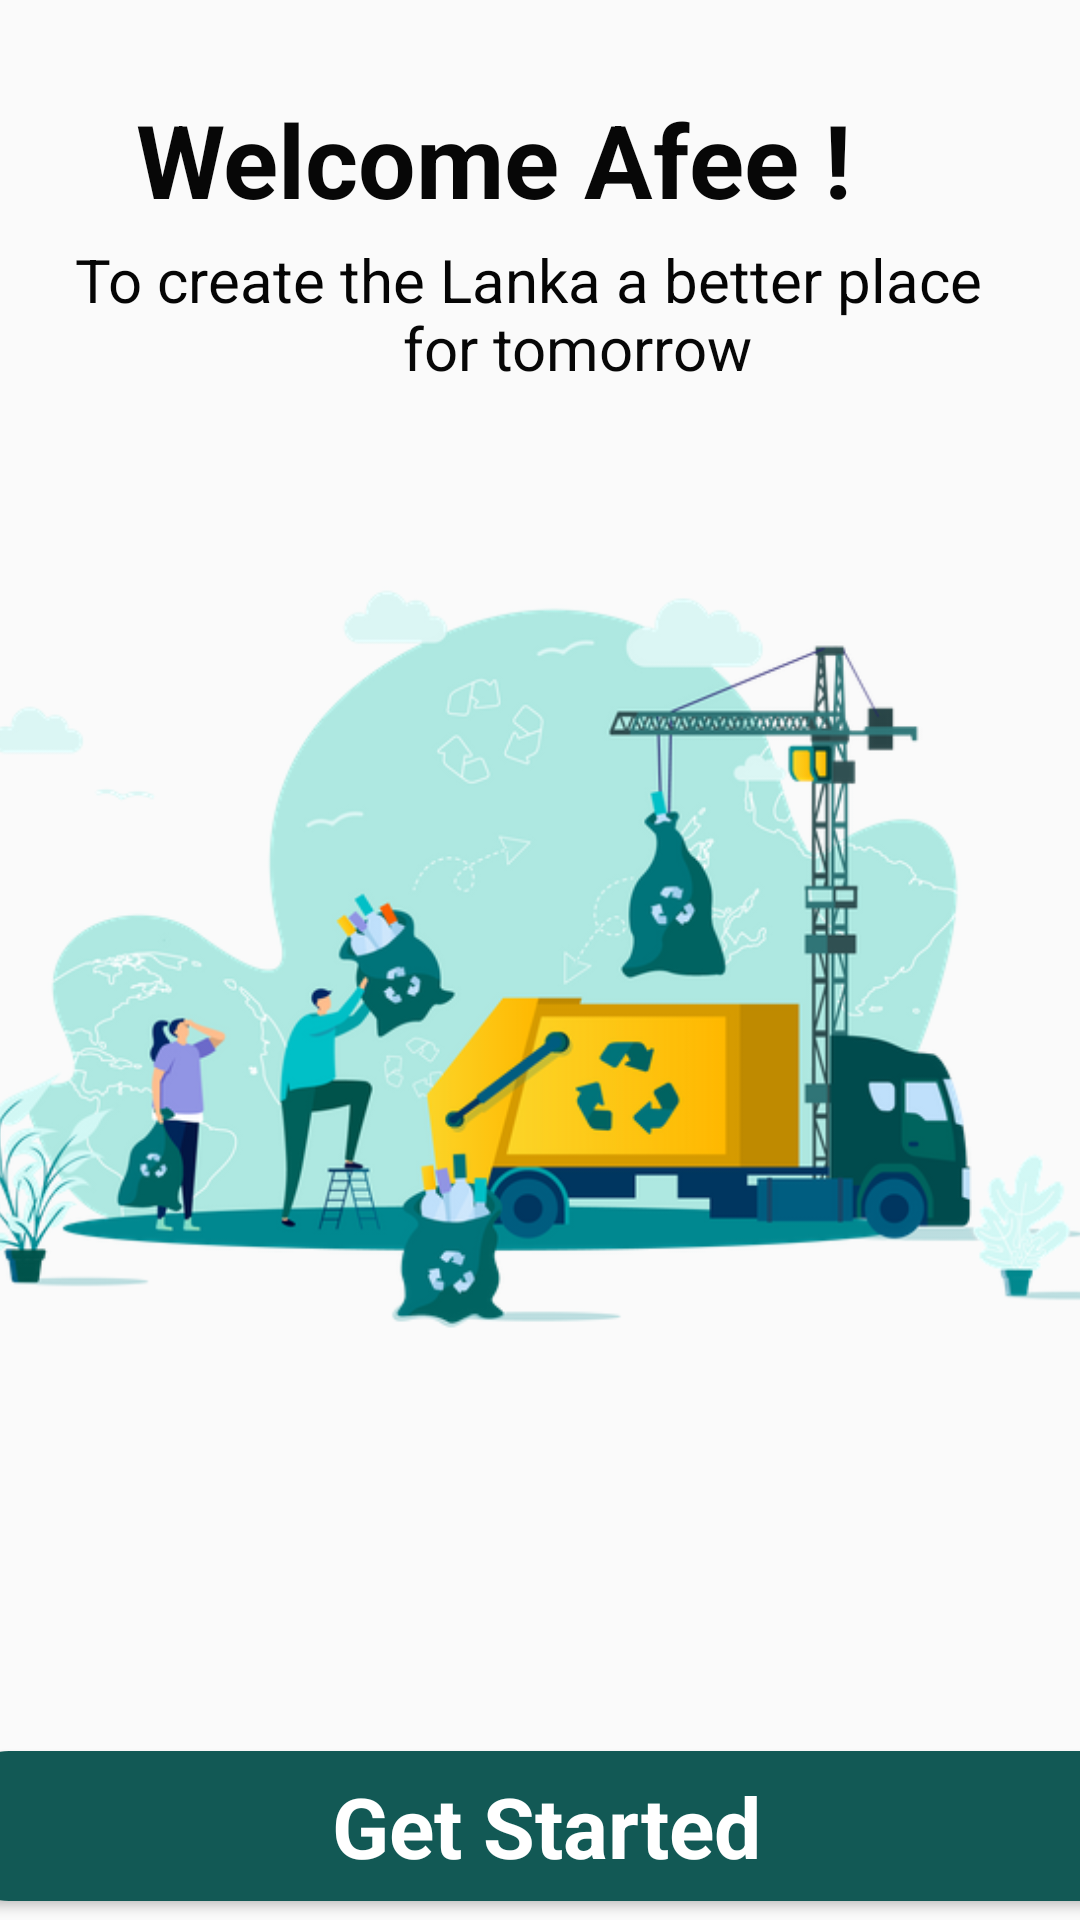

Android layout source for this screen:
<!-- AndroidManifest.xml: application theme Theme.WastePicker -->
<!-- res/layout/activity_welcome.xml -->
<?xml version="1.0" encoding="utf-8"?>
<androidx.constraintlayout.widget.ConstraintLayout xmlns:android="http://schemas.android.com/apk/res/android"
    xmlns:app="http://schemas.android.com/apk/res-auto"
    xmlns:tools="http://schemas.android.com/tools"
    android:layout_width="match_parent"
    android:layout_height="match_parent"
    tools:context="com.ousl.designprojectwastepicker.wastepicker.WelcomeActivity">

    <ImageView
        android:id="@+id/imageView2"
        android:layout_width="444dp"
        android:layout_height="806dp"
        app:layout_constraintBottom_toBottomOf="parent"
        app:layout_constraintEnd_toEndOf="parent"
        app:layout_constraintHorizontal_bias="0.515"
        app:layout_constraintStart_toStartOf="parent"
        app:layout_constraintTop_toTopOf="parent"
        app:layout_constraintVertical_bias="0.506"
        app:srcCompat="@drawable/welcome" />

    <TextView
        android:id="@+id/textView"
        android:layout_width="wrap_content"
        android:layout_height="wrap_content"
        android:text="Welcome Afee !"
        android:textAlignment="center"
        android:textColor="#070707"
        android:textSize="34sp"
        android:textStyle="bold"
        app:layout_constraintBottom_toBottomOf="parent"
        app:layout_constraintEnd_toEndOf="parent"
        app:layout_constraintHorizontal_bias="0.539"
        app:layout_constraintStart_toStartOf="@+id/imageView2"
        app:layout_constraintTop_toTopOf="parent"
        app:layout_constraintVertical_bias="0.051" />

    <TextView
        android:id="@+id/textView4"
        android:layout_width="wrap_content"
        android:layout_height="wrap_content"
        android:text="To create the Lanka a better place"
        android:textAlignment="center"
        android:textColor="#050505"
        android:textSize="20sp"
        app:layout_constraintBottom_toBottomOf="parent"
        app:layout_constraintEnd_toEndOf="parent"
        app:layout_constraintHorizontal_bias="0.432"
        app:layout_constraintStart_toStartOf="parent"
        app:layout_constraintTop_toTopOf="parent"
        app:layout_constraintVertical_bias="0.13" />

    <TextView
        android:id="@+id/textView8"
        android:layout_width="wrap_content"
        android:layout_height="wrap_content"
        android:text="for tomorrow"
        android:textAlignment="center"
        android:textColor="#070707"
        android:textSize="20sp"
        app:layout_constraintBottom_toBottomOf="parent"
        app:layout_constraintEnd_toEndOf="@+id/imageView2"
        app:layout_constraintHorizontal_bias="0.472"
        app:layout_constraintStart_toStartOf="parent"
        app:layout_constraintTop_toTopOf="parent"
        app:layout_constraintVertical_bias="0.167" />

    <Button
        android:id="@+id/get_started"
        style="@android:style/Widget.Button"
        android:layout_width="398dp"
        android:layout_height="50dp"
        android:background="@drawable/btn_bg"
        android:text="Get Started"
        android:textColor="@color/white"
        android:textSize="28sp"
        android:textStyle="bold"
        app:layout_constraintBottom_toBottomOf="parent"
        app:layout_constraintEnd_toEndOf="parent"
        app:layout_constraintHorizontal_bias="0.461"
        app:layout_constraintStart_toStartOf="parent"
        app:layout_constraintTop_toTopOf="parent"
        app:layout_constraintVertical_bias="0.989" />
</androidx.constraintlayout.widget.ConstraintLayout>
<!-- resources referenced by this layout -->
<resources>
  <color name="white">#FFFFFFFF</color>
  <!-- drawable btn_bg (drawable) -->
  <?xml version="1.0" encoding="utf-8"?>
  <shape android:shape="rectangle" xmlns:android="http://schemas.android.com/apk/res/android">
  
      <solid android:color="#125955"/>
      <corners android:radius="20dp"/>
  </shape>
  <!-- drawable welcome: png bitmap (drawable, 133387 bytes) -->
  <style name="Theme.WastePicker" parent="Theme.AppCompat.Light.NoActionBar">
          
          <item name="colorPrimary">@color/green</item>
          <item name="colorPrimaryVariant">@color/purple_700</item>
          <item name="colorOnPrimary">@color/white</item>
          
          <item name="colorSecondary">@color/teal_200</item>
          <item name="colorSecondaryVariant">@color/teal_700</item>
          <item name="colorOnSecondary">@color/black</item>
          
          <item name="android:statusBarColor">?attr/colorPrimaryVariant</item>
          
      </style>
  <color name="green">#125955</color>
  <color name="purple_700">#FF3700B3</color>
  <color name="teal_200">#FF03DAC5</color>
  <color name="teal_700">#FF018786</color>
  <color name="black">#FF000000</color>
</resources>
